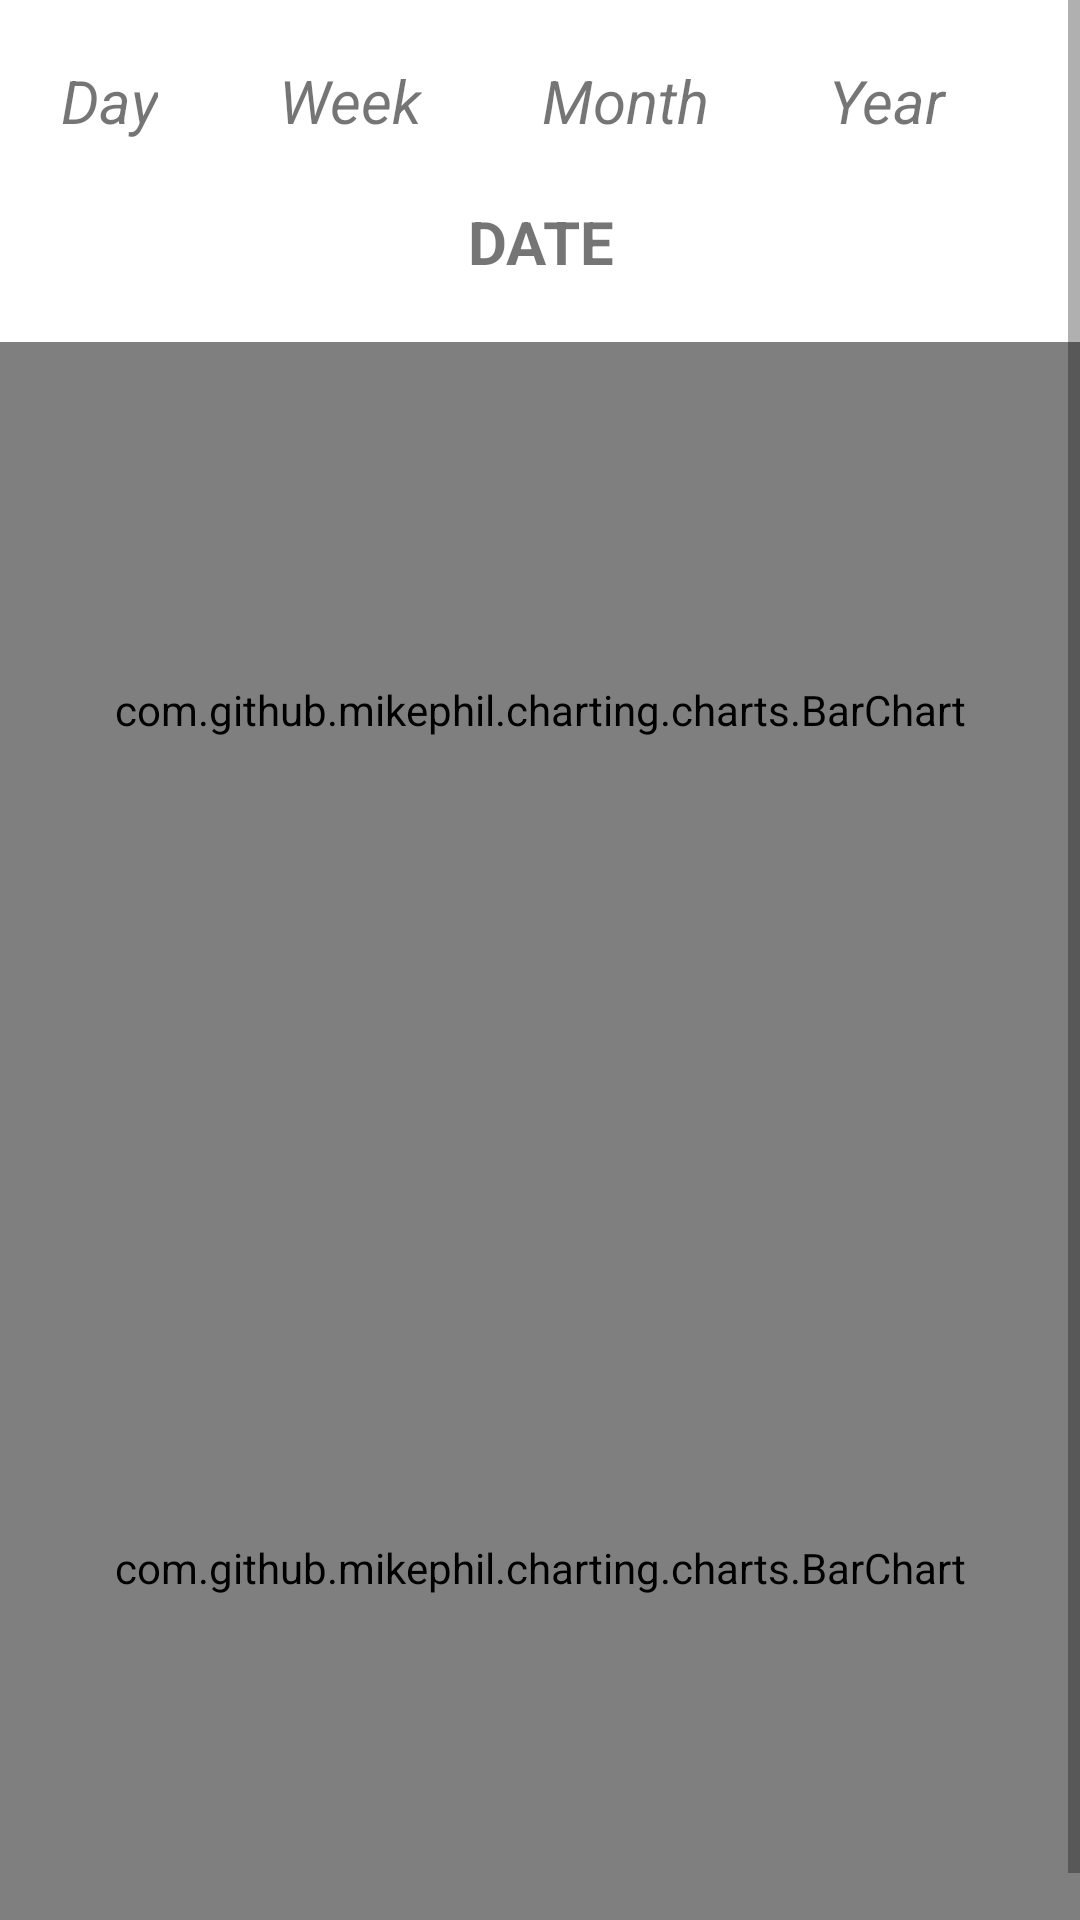

Produce the Android XML layout that renders to this screen, including the resource entries it uses.
<!-- AndroidManifest.xml: application theme Theme.PersonalPhysicalTracker -->
<!-- res/layout/fragment_charts_walking.xml -->
<?xml version="1.0" encoding="utf-8"?>
<ScrollView xmlns:android="http://schemas.android.com/apk/res/android"
    xmlns:app="http://schemas.android.com/apk/res-auto"
    xmlns:tools="http://schemas.android.com/tools"
    android:id="@+id/fragment_charts_walking"
    android:layout_width="match_parent"
    android:layout_height="match_parent"
    android:backgroundTint="#FEFEFE"
    android:textAlignment="center"
    tools:context=".ui.charts.WalkingChartsFragment">

    <androidx.constraintlayout.widget.ConstraintLayout
        android:layout_width="match_parent"
        android:layout_height="match_parent">


        <LinearLayout
            android:layout_width="match_parent"
            android:layout_height="match_parent"
            android:orientation="vertical"
            app:layout_constraintBottom_toBottomOf="parent"
            app:layout_constraintEnd_toEndOf="parent"
            app:layout_constraintStart_toStartOf="parent"
            app:layout_constraintTop_toTopOf="parent">

            <LinearLayout
                android:id="@+id/chart_walking_layout"
                android:layout_width="match_parent"
                android:layout_height="wrap_content"
                android:orientation="horizontal"
                android:paddingTop="20dp"
                android:paddingBottom="20dp"
                android:textAlignment="center"
                app:layout_constraintBottom_toTopOf="@+id/text_range"
                app:layout_constraintEnd_toEndOf="parent"
                app:layout_constraintStart_toStartOf="parent"
                app:layout_constraintTop_toTopOf="parent">

                <TextView
                    android:id="@+id/select_day_walking"
                    android:layout_width="wrap_content"
                    android:layout_height="wrap_content"
                    android:paddingLeft="20dp"
                    android:paddingRight="20dp"
                    android:text="@string/day"
                    android:textAlignment="center"
                    android:textSize="20sp"
                    android:textStyle="italic"
                    app:layout_constraintBottom_toTopOf="@+id/text_range"
                    app:layout_constraintEnd_toEndOf="parent"
                    app:layout_constraintHorizontal_bias="0.0"
                    app:layout_constraintStart_toStartOf="parent"
                    app:layout_constraintTop_toTopOf="parent"
                    app:layout_constraintVertical_bias="0.562" />

                <TextView
                    android:id="@+id/select_week_walking"
                    android:layout_width="wrap_content"
                    android:layout_height="wrap_content"
                    android:paddingLeft="20dp"
                    android:paddingRight="20dp"
                    android:text="@string/week"
                    android:textAlignment="center"
                    android:textSize="20sp"
                    android:textStyle="italic"
                    app:layout_constraintBottom_toTopOf="@+id/text_range"
                    app:layout_constraintEnd_toEndOf="parent"
                    app:layout_constraintHorizontal_bias="0.0"
                    app:layout_constraintStart_toEndOf="@+id/select_day_walking"
                    app:layout_constraintTop_toTopOf="parent"
                    app:layout_constraintVertical_bias="0.562" />

                <TextView
                    android:id="@+id/select_month_walking"
                    android:layout_width="wrap_content"
                    android:layout_height="wrap_content"
                    android:paddingLeft="20dp"
                    android:paddingRight="20dp"
                    android:text="@string/month"
                    android:textAlignment="center"
                    android:textSize="20sp"
                    android:textStyle="italic"
                    app:layout_constraintBottom_toTopOf="@+id/text_range"
                    app:layout_constraintEnd_toEndOf="parent"
                    app:layout_constraintHorizontal_bias="0.0"
                    app:layout_constraintStart_toEndOf="@+id/select_week_walking"
                    app:layout_constraintTop_toTopOf="parent"
                    app:layout_constraintVertical_bias="0.556" />

                <TextView
                    android:id="@+id/select_year_walking"
                    android:layout_width="wrap_content"
                    android:layout_height="wrap_content"
                    android:paddingLeft="20dp"
                    android:paddingRight="20dp"
                    android:text="@string/year"
                    android:textAlignment="center"
                    android:textSize="20sp"
                    android:textStyle="italic"
                    app:layout_constraintBottom_toTopOf="@+id/text_range"
                    app:layout_constraintEnd_toEndOf="parent"
                    app:layout_constraintHorizontal_bias="0.0"
                    app:layout_constraintStart_toEndOf="@+id/select_month_walking"
                    app:layout_constraintTop_toTopOf="parent"
                    app:layout_constraintVertical_bias="0.571" />
            </LinearLayout>

            <LinearLayout
                android:id="@+id/chart_walking_layout_date"
                android:layout_width="match_parent"
                android:layout_height="wrap_content"
                android:orientation="horizontal"
                app:layout_constraintEnd_toEndOf="@id/chart_walking_layout"
                app:layout_constraintStart_toStartOf="parent"
                app:layout_constraintTop_toTopOf="parent">

                <TextView
                    android:id="@+id/text_range"
                    android:layout_width="match_parent"
                    android:layout_height="wrap_content"
                    android:paddingBottom="20dp"
                    android:text="@string/date"
                    android:textAlignment="center"
                    android:textSize="20sp"
                    android:textStyle="bold"
                    app:layout_constraintBottom_toBottomOf="parent"
                    app:layout_constraintEnd_toEndOf="parent"
                    app:layout_constraintHorizontal_bias="0.465"
                    app:layout_constraintStart_toStartOf="parent"
                    app:layout_constraintTop_toTopOf="parent"
                    app:layout_constraintVertical_bias="0.157" />
            </LinearLayout>

            <com.github.mikephil.charting.charts.BarChart
                android:id="@+id/barChartWalkingDuration"
                android:layout_width="match_parent"
                android:layout_height="275dp"
                android:paddingBottom="30dp"
                app:layout_constraintBottom_toBottomOf="parent"
                app:layout_constraintEnd_toEndOf="parent"
                app:layout_constraintHorizontal_bias="0.0"
                app:layout_constraintStart_toStartOf="parent"
                app:layout_constraintTop_toBottomOf="@+id/text_range"
                app:layout_constraintVertical_bias="0.124">

            </com.github.mikephil.charting.charts.BarChart>

            <com.github.mikephil.charting.charts.BarChart
                android:id="@+id/barChartWalkingSteps"
                android:layout_width="match_parent"
                android:layout_height="267dp"
                app:layout_constraintBottom_toBottomOf="parent"
                app:layout_constraintEnd_toEndOf="parent"
                app:layout_constraintHorizontal_bias="0.0"
                app:layout_constraintStart_toStartOf="parent"
                app:layout_constraintTop_toBottomOf="@+id/barChartWalkingDuration">

            </com.github.mikephil.charting.charts.BarChart>
        </LinearLayout>
    </androidx.constraintlayout.widget.ConstraintLayout>
</ScrollView>
<!-- resources referenced by this layout -->
<resources>
  <string name="date">DATE</string>
  <string name="day">Day</string>
  <string name="month">Month</string>
  <string name="week">Week</string>
  <string name="year">Year</string>
  <style name="Theme.PersonalPhysicalTracker" parent="Theme.MaterialComponents.DayNight.DarkActionBar">
          
          <item name="colorPrimary">@color/blue_200</item>
          <item name="colorPrimaryVariant">@color/black</item>
          <item name="colorOnPrimary">@color/black</item>
          
          <item name="colorSecondary">@color/blue_200</item>
          <item name="colorSecondaryVariant">@color/blue_200</item>
          <item name="colorOnSecondary">@color/blue_200</item>
          
          <item name="android:statusBarColor">@color/black</item>
          
      </style>
  <color name="blue_200">#FF4B8BF6</color>
  <color name="black">#FF000000</color>
</resources>
